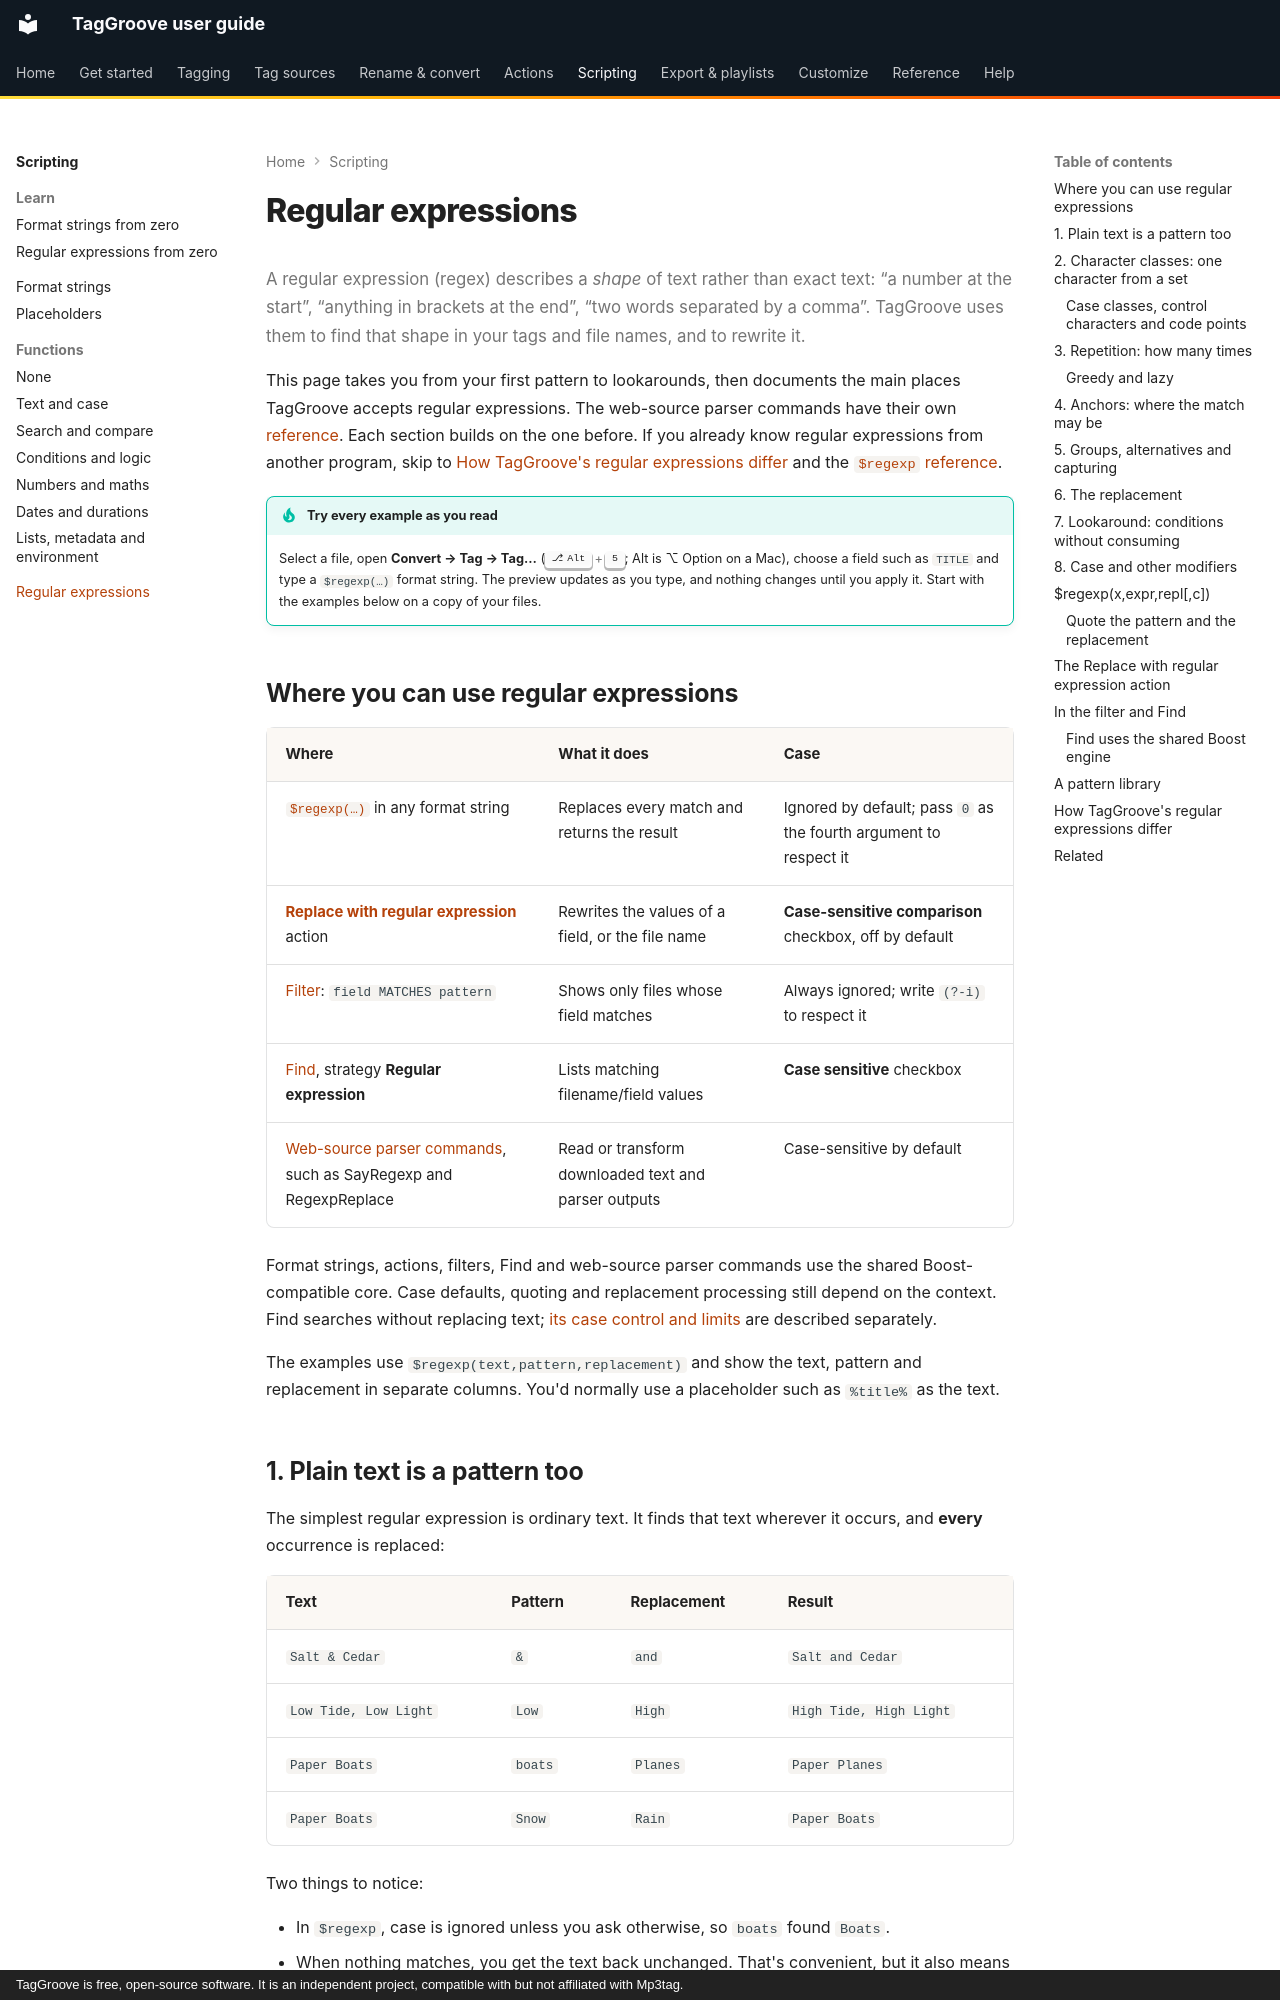

repository: johnneerdael/TagGroove · page: scripting/regular-expressions/index.html · generator: mkdocs · copyright: TagGroove is free, open-source software. It is an independent project, compatible with but not affiliated with Mp3tag.

# Regular expressions

<p class="lead">A regular expression (regex) describes a <em>shape</em> of text rather than exact text: “a number at the start”, “anything in brackets at the end”, “two words separated by a comma”. TagGroove uses them to find that shape in your tags and file names, and to rewrite it.</p>

This page takes you from your first pattern to lookarounds, then documents
the main places TagGroove accepts regular expressions. The web-source parser
commands have their own [reference](../tag-sources/web-source-reference.md).
Each section builds on the one before. If you already know regular expressions from another program,
skip to [How TagGroove's regular expressions differ](#how-taggroove-differs) and
the [`$regexp` reference](#regexp).

!!! tip "Try every example as you read"
    Select a file, open **Convert → Tag → Tag…** (++alt+5++; Alt is ⌥ Option
    on a Mac), choose a field such as `TITLE` and type a `$regexp(…)` format
    string. The preview updates as you type, and nothing changes until you
    apply it. Start with the examples below on a copy of your files.

## Where you can use regular expressions

| Where | What it does | Case |
|---|---|---|
| [`$regexp(…)`](#regexp) in any format string | Replaces every match and returns the result | Ignored by default; pass `0` as the fourth argument to respect it |
| [**Replace with regular expression**](#the-replace-with-regular-expression-action) action | Rewrites the values of a field, or the file name | **Case-sensitive comparison** checkbox, off by default |
| [Filter](#in-the-filter-and-find): `field MATCHES pattern` | Shows only files whose field matches | Always ignored; write `(?-i)` to respect it |
| [Find](#in-the-filter-and-find), strategy **Regular expression** | Lists matching filename/field values | **Case sensitive** checkbox |
| [Web-source parser commands](../tag-sources/web-source-reference.md#sayregexp), such as SayRegexp and RegexpReplace | Read or transform downloaded text and parser outputs | Case-sensitive by default |

Format strings, actions, filters, Find and web-source parser commands use the
shared Boost-compatible core. Case defaults, quoting and replacement processing
still depend on the context. Find searches without replacing text;
[its case control and limits](#find-dialect) are described separately.

The examples use `$regexp(text,pattern,replacement)` and show the text,
pattern and replacement in separate columns. You'd normally use a placeholder
such as `%title%` as the text.
